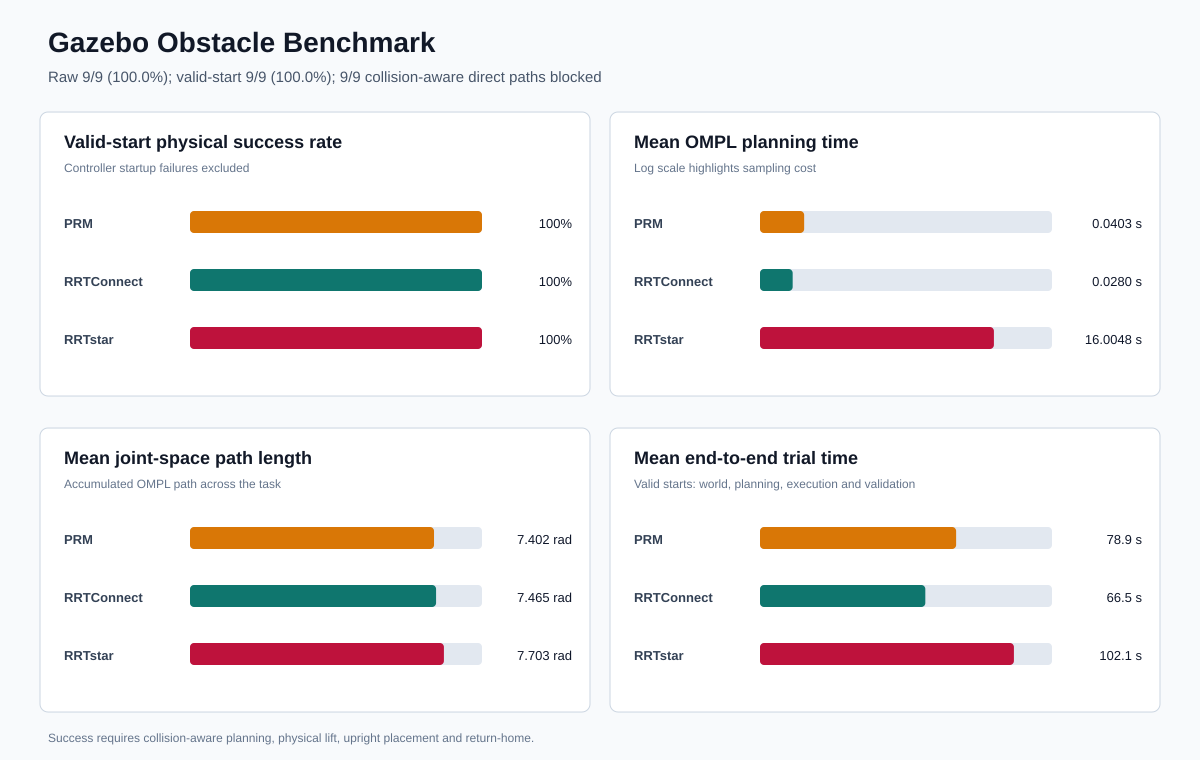

The file beside this chart, header and first rows:
trial, scenario_index, scenario_name, perception_mode, planner_id, obstacle_x, obstacle_y, obstacle_z, obstacle_size_x, obstacle_size_y, obstacle_size_z, final_state, pipeline_state, initial_x, initial_y, initial_z, max_z, final_x, final_y, final_z, lift_delta_m, place_error_m, final_tilt_deg, direct_path_fraction
1, 1, center_tall_barrier, aruco, RRTConnectkConfigDefault, 0.37, 0.0, 0.18, 0.12, 0.18, 0.36, SUCCESS, SUCCESS, 0.55, 2.0007447406531074e-20, 0.76, 1.207, 0.4977, -0.3022, 0.76, 0.4471, 0.003136, 4.8168271761031e-05, 0.3111
2, 2, positive_y_barrier, aruco, RRTConnectkConfigDefault, 0.37, 0.08, 0.17, 0.12, 0.2, 0.34, SUCCESS, SUCCESS, 0.54, -0.1, 0.76, 0.9031, 0.4963, -0.3011, 0.76, 0.1431, 0.003874, 9.972353953174672e-05, 0.3696
3, 3, negative_y_barrier, aruco, RRTConnectkConfigDefault, 0.37, -0.08, 0.17, 0.12, 0.2, 0.34, SUCCESS, SUCCESS, 0.54, 0.1, 0.76, 1.267, 0.499, -0.3021, 0.76, 0.507, 0.002353, 9.359633538931669e-05, 0.3696
4, 1, center_tall_barrier, aruco, PRMkConfigDefault, 0.37, 0.0, 0.18, 0.12, 0.18, 0.36, SUCCESS, SUCCESS, 0.55, 2.0007447406531074e-20, 0.76, 1.279, 0.4976, -0.3004, 0.76, 0.5195, 0.002396, 0.0001028, 0.3111
5, 2, positive_y_barrier, aruco, PRMkConfigDefault, 0.37, 0.08, 0.17, 0.12, 0.2, 0.34, SUCCESS, SUCCESS, 0.54, -0.1, 0.76, 0.8904, 0.4967, -0.3003, 0.76, 0.1304, 0.003328, 0.0001263, 0.3696
6, 3, negative_y_barrier, aruco, PRMkConfigDefault, 0.37, -0.08, 0.17, 0.12, 0.2, 0.34, SUCCESS, SUCCESS, 0.54, 0.1, 0.76, 1.225, 0.502, -0.2917, 0.76, 0.4648, 0.008508, 0.0001027, 0.3696
7, 1, center_tall_barrier, aruco, RRTstarkConfigDefault, 0.37, 0.0, 0.18, 0.12, 0.18, 0.36, SUCCESS, SUCCESS, 0.55, 2.0007447406531074e-20, 0.76, 1.277, 0.4969, -0.3013, 0.76, 0.5166, 0.003389, 8.994253117629128e-05, 0.3111
8, 2, positive_y_barrier, aruco, RRTstarkConfigDefault, 0.37, 0.08, 0.17, 0.12, 0.2, 0.34, SUCCESS, SUCCESS, 0.54, -0.1, 0.76, 0.8903, 0.4975, -0.3023, 0.76, 0.1303, 0.003426, 1.2749559400407728e-05, 0.3696
9, 3, negative_y_barrier, aruco, RRTstarkConfigDefault, 0.37, -0.08, 0.17, 0.12, 0.2, 0.34, SUCCESS, SUCCESS, 0.54, 0.1, 0.76, 1.179, 0.4969, -0.3012, 0.76, 0.4186, 0.003308, 7.285646282276146e-05, 0.3696
